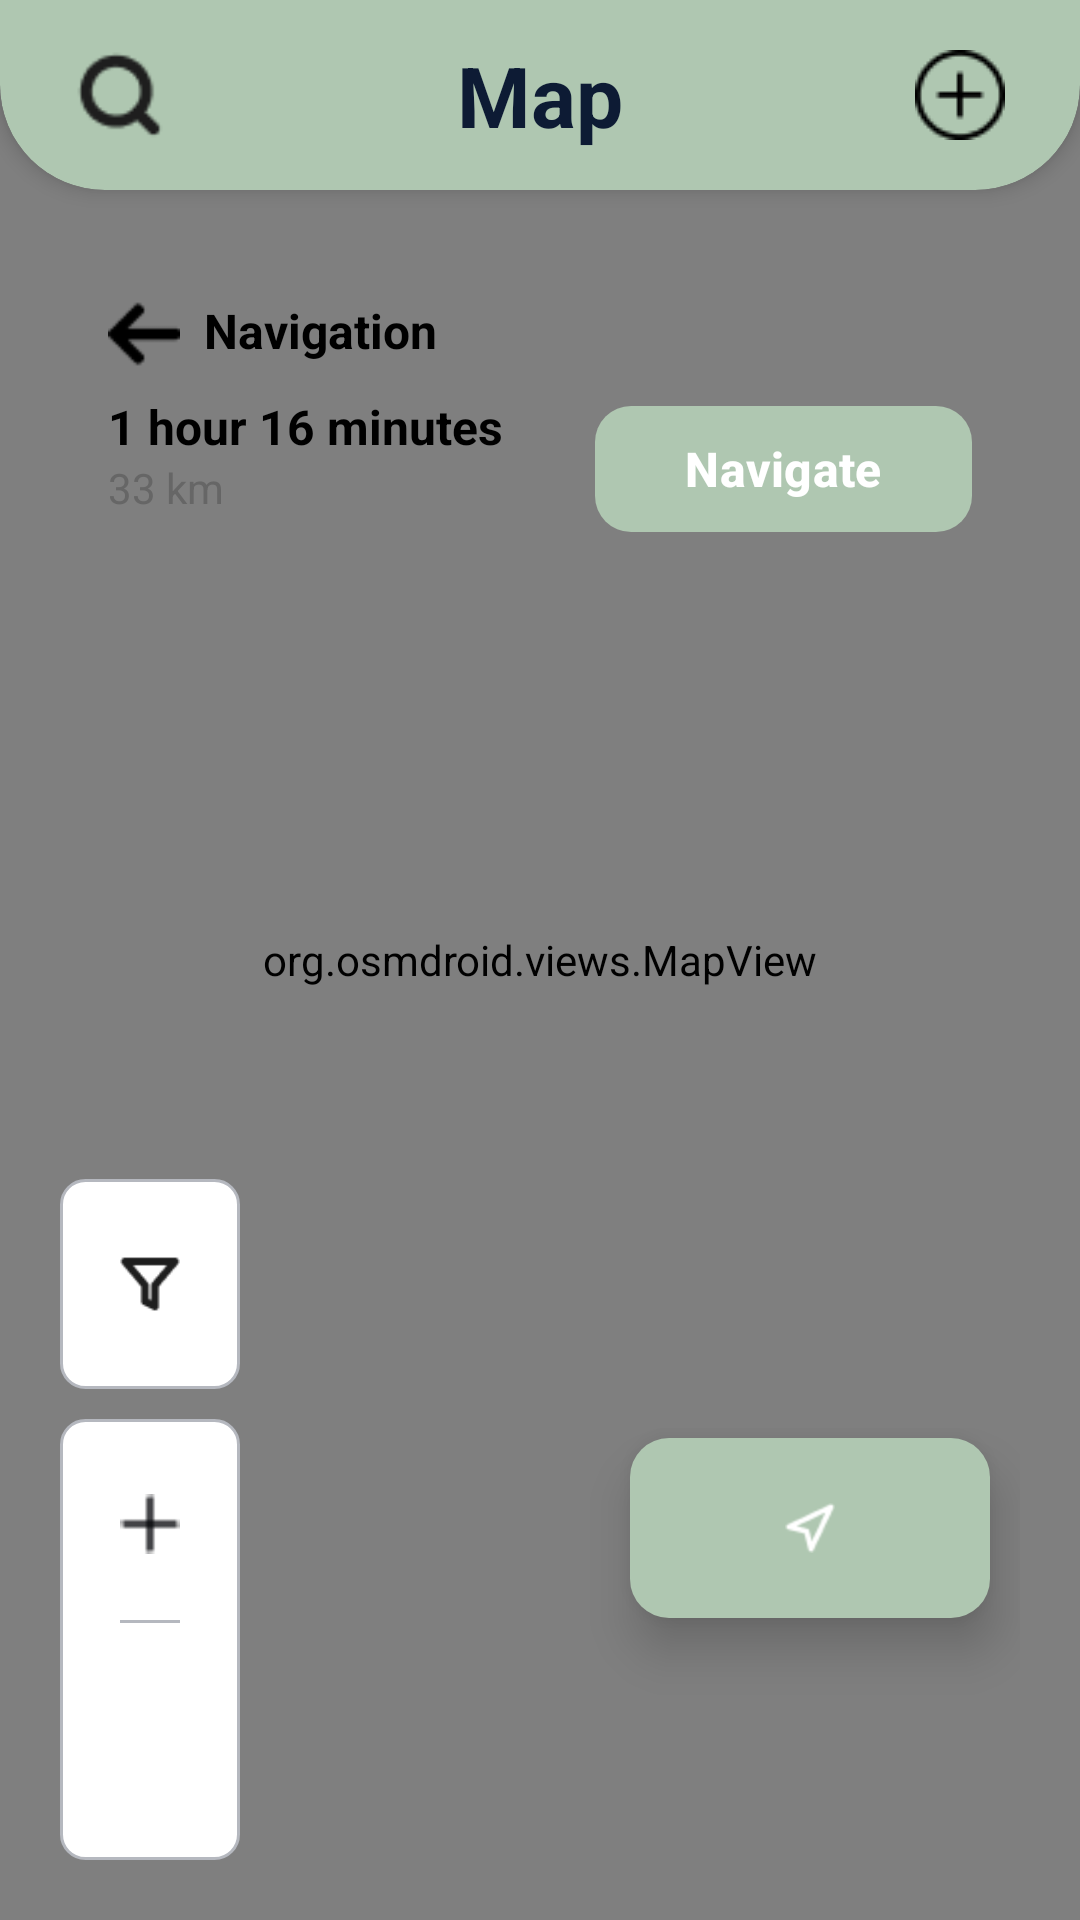

Reconstruct the res/layout file that produces this screen, plus the resources it refers to.
<!-- AndroidManifest.xml: application theme Theme.PotholePatrol -->
<!-- res/layout/activity_map.xml -->
<RelativeLayout xmlns:android="http://schemas.android.com/apk/res/android"
    xmlns:app="http://schemas.android.com/apk/res-auto"
    android:layout_width="match_parent"
    android:layout_height="match_parent">

    
    <org.osmdroid.views.MapView
        android:id="@+id/mapView"
        android:layout_width="match_parent"
        android:layout_height="match_parent"/>

    
    <LinearLayout
        android:id="@+id/top_bar"
        android:layout_width="match_parent"
        android:layout_height="wrap_content"
        android:layout_alignParentTop="true"
        android:background="@drawable/top_rounded_background"
        android:clipToOutline="true"
        android:elevation="4dp"
        android:orientation="vertical"
        android:paddingHorizontal="25dp"
        android:paddingVertical="13dp">

        <LinearLayout
            android:layout_width="match_parent"
            android:layout_height="wrap_content"
            android:gravity="center_vertical"
            android:orientation="horizontal">

            <ImageView
                android:id="@+id/icon_search"
                android:layout_width="30dp"
                android:layout_height="30dp"
                android:scaleType="fitXY"
                android:src="@mipmap/ic_search" />

            <TextView
                android:id="@+id/text_map_title"
                android:layout_width="0dp"
                android:layout_height="wrap_content"
                android:layout_weight="1"
                android:gravity="center"
                android:text="@string/map"
                android:textColor="#0D1B34"
                android:textSize="28sp"
                android:textStyle="bold" />

            <ImageView
                android:id="@+id/icon_report"
                android:layout_width="30dp"
                android:layout_height="30dp"
                android:scaleType="fitXY"
                android:src="@mipmap/ic_report" />
        </LinearLayout>
    </LinearLayout>

    
    <LinearLayout
        android:id="@+id/navigation_info_panel"
        android:layout_width="match_parent"
        android:layout_height="wrap_content"
        android:layout_below="@id/top_bar"
        android:layout_marginHorizontal="20dp"
        android:layout_marginTop="20dp"
        android:elevation="10dp"
        android:orientation="vertical"
        android:background="@drawable/dialog_frame"
        android:padding="16dp">

        <LinearLayout
            android:layout_width="match_parent"
            android:layout_height="wrap_content"
            android:orientation="horizontal"
            android:layout_marginBottom="8dp">

            <ImageView
                android:id="@+id/btn_back_navigation"
                android:layout_width="24dp"
                android:layout_height="24dp"
                android:src="@drawable/right_arrow"
                android:layout_gravity="center_vertical"/>

            <TextView
                android:layout_width="wrap_content"
                android:layout_height="wrap_content"
                android:text="@string/navigation"
                android:textStyle="bold"
                android:textSize="16sp"
                android:layout_marginStart="8dp"
                android:textColor="#000000"/>
        </LinearLayout>

        <LinearLayout
            android:layout_width="match_parent"
            android:layout_height="wrap_content"
            android:orientation="horizontal">

            <LinearLayout
                android:layout_width="0dp"
                android:layout_height="wrap_content"
                android:layout_weight="1"
                android:orientation="vertical">

                <TextView
                    android:id="@+id/text_estimated_time"
                    android:layout_width="wrap_content"
                    android:layout_height="wrap_content"
                    android:text="@string/_1_hour_16_minutes"
                    android:textColor="#000000"
                    android:textSize="16sp"
                    android:textStyle="bold"/>

                <TextView
                    android:id="@+id/text_distance"
                    android:layout_width="wrap_content"
                    android:layout_height="wrap_content"
                    android:text="33 km"
                    android:textColor="#666666"
                    android:textSize="14sp"/>
            </LinearLayout>

            <com.google.android.material.button.MaterialButton
                android:id="@+id/btn_start_navigation"
                android:layout_width="wrap_content"
                android:layout_height="50dp"
                android:text="@string/navigate"
                android:textSize="16sp"
                android:textColor="@android:color/white"
                android:textStyle="bold"
                android:textAllCaps="false"
                android:paddingHorizontal="30dp"
                android:elevation="5dp"
                app:backgroundTint="#AFC7B1"
                app:cornerRadius="12dp" />
        </LinearLayout>
    </LinearLayout>

    
    
    <LinearLayout
        android:id="@+id/function_section"
        android:layout_width="match_parent"
        android:layout_height="wrap_content"
        android:layout_alignParentBottom="true"
        android:layout_marginHorizontal="20dp"
        android:layout_marginBottom="20dp"
        android:orientation="horizontal"
        android:gravity="center_vertical">

        
        <LinearLayout
            android:id="@+id/map_controls"
            android:layout_width="60dp"
            android:layout_height="wrap_content"
            android:orientation="vertical">

            
            <LinearLayout
                android:id="@+id/filter_control"
                android:layout_width="match_parent"
                android:layout_height="wrap_content"
                android:layout_marginBottom="10dp"
                android:layout_marginTop="10dp"
                android:layout_marginHorizontal="0dp"
                android:background="@drawable/zoom"
                android:gravity="center"
                android:paddingHorizontal="20dp"
                android:paddingVertical="15dp">

                <ImageView
                    android:id="@+id/button_filter"
                    android:layout_width="match_parent"
                    android:layout_height="40dp"
                    android:scaleType="fitCenter"
                    android:src="@mipmap/ic_filter" />
            </LinearLayout>

            
            <LinearLayout
                android:id="@+id/zoom_controls"
                android:layout_width="match_parent"
                android:layout_height="wrap_content"
                android:background="@drawable/zoom"
                android:orientation="vertical"
                android:paddingHorizontal="20dp"
                android:paddingVertical="15dp">

                <ImageView
                    android:id="@+id/button_zoom_in"
                    android:layout_width="match_parent"
                    android:layout_height="40dp"
                    android:layout_marginBottom="12dp"
                    android:scaleType="fitCenter"
                    android:src="@mipmap/ic_zoomin" />

                <View
                    android:layout_width="match_parent"
                    android:layout_height="1dp"
                    android:layout_marginBottom="12dp"
                    android:background="#B5B8BF" />

                <ImageView
                    android:id="@+id/button_zoom_out"
                    android:layout_width="match_parent"
                    android:layout_height="40dp"
                    android:layout_marginTop="12dp"
                    android:scaleType="fitCenter"
                    android:src="@mipmap/ic_zoomout" />
            </LinearLayout>
        </LinearLayout>

        
        <View
            android:layout_width="0dp"
            android:layout_height="match_parent"
            android:layout_weight="1" />

        
        <LinearLayout
            android:id="@+id/location_button"
            android:layout_width="120dp"
            android:layout_height="60dp"
            android:layout_marginTop="8dp"
            android:layout_marginEnd="10dp"
            android:background="@drawable/your_location"
            android:elevation="10dp"
            android:gravity="center"
            android:orientation="vertical"
            android:padding="10dp">

            <ImageView
                android:id="@+id/icon_location"
                android:layout_width="60dp"
                android:layout_height="60dp"
                android:scaleType="centerInside"
                android:src="@mipmap/ic_your_location" />
        </LinearLayout>
    </LinearLayout>


</RelativeLayout>
<!-- resources referenced by this layout -->
<resources>
  <!-- drawable right_arrow: png bitmap (drawable, 312 bytes) -->
  <!-- drawable top_rounded_background (drawable) -->
  <shape xmlns:android="http://schemas.android.com/apk/res/android">
      <solid android:color="#AFC7B1" />
      <corners android:bottomLeftRadius="35dp"
          android:bottomRightRadius="35dp" />
  </shape>
  <!-- drawable your_location (drawable) -->
  <?xml version="1.0" encoding="UTF-8"?>
   <shape xmlns:android="http://schemas.android.com/apk/res/android"> <solid android:color="#AFC7B1" /> <corners android:radius="13dp" /> </shape>
  <!-- drawable zoom (drawable) -->
  <?xml version="1.0" encoding="UTF-8"?>
   <shape xmlns:android="http://schemas.android.com/apk/res/android"> <solid android:color="#FFFFFF" /> <stroke android:color="#B5B8BF" android:width="1dp" /> <corners android:radius="8dp" /> </shape>
  <!-- mipmap ic_filter: png bitmap (mipmap-hdpi, 641 bytes) -->
  <!-- mipmap ic_report: png bitmap (mipmap-hdpi, 1201 bytes) -->
  <!-- mipmap ic_search: png bitmap (mipmap-hdpi, 792 bytes) -->
  <!-- mipmap ic_your_location: png bitmap (mipmap-hdpi, 387 bytes) -->
  <!-- mipmap ic_zoomin: png bitmap (mipmap-hdpi, 220 bytes) -->
  <string name="_1_hour_16_minutes">1 hour 16 minutes</string>
  <string name="map">Map</string>
  <string name="navigate">Navigate</string>
  <string name="navigation">Navigation</string>
  <style name="Theme.PotholePatrol" parent="Base.Theme.PotholePatrol" />
  <style name="Base.Theme.PotholePatrol" parent="Theme.Material3.DayNight.NoActionBar">
          
          <item name="android:statusBarColor">@android:color/transparent</item>
          <item name="android:windowTranslucentStatus">false</item>
          <item name="android:windowDrawsSystemBarBackgrounds">true</item>
          <item name="buttonStyle">@style/CustomButtonStyle</item> 
  
          
          <item name="android:windowLightStatusBar">true</item>
  
          
          <item name="android:navigationBarColor">@android:color/white</item>
          <item name="android:windowLightNavigationBar" tools:targetApi="o_mr1">true</item>
          <item name="android:windowTranslucentNavigation">false</item>
      </style>
  <style name="CustomButtonStyle" parent="Widget.MaterialComponents.Button">
          <item name="backgroundTint">@android:color/white</item> 
      </style>
</resources>
